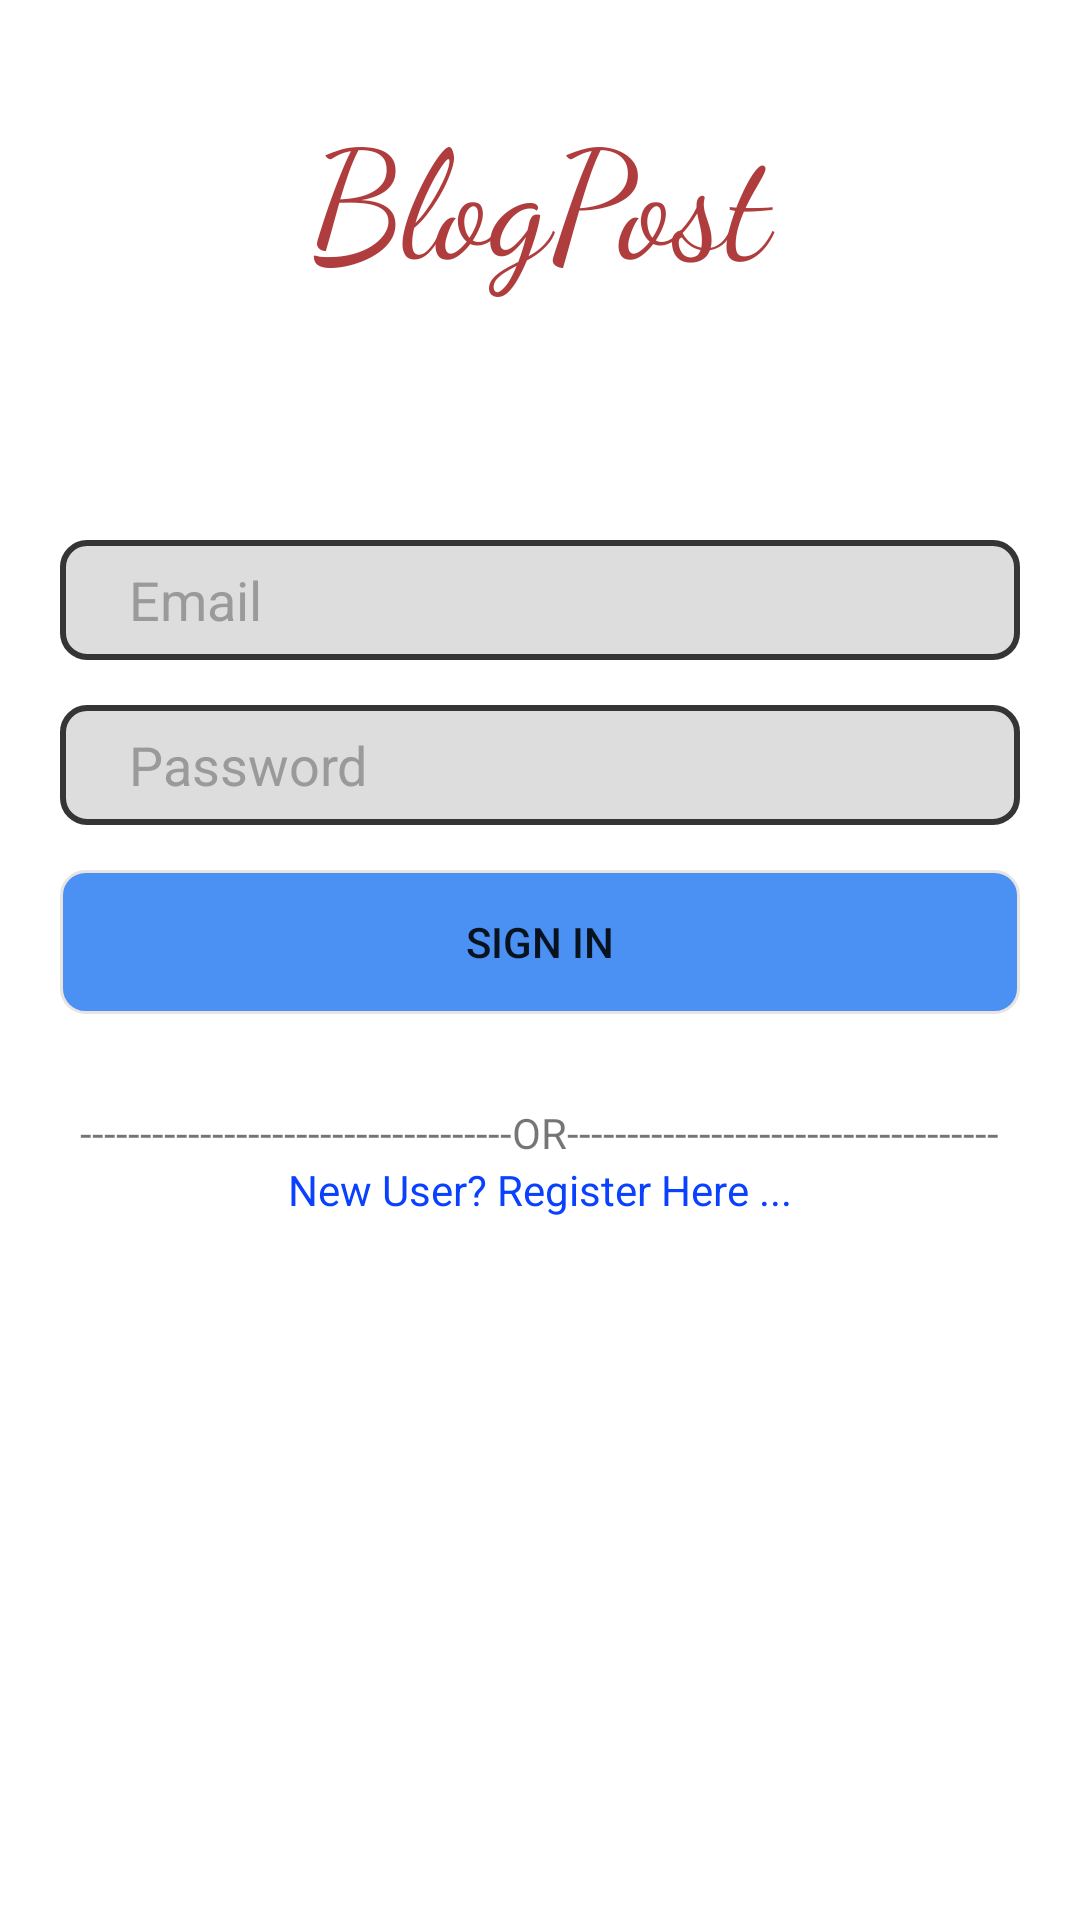

Android layout source for this screen:
<!-- AndroidManifest.xml: application theme Theme.BlogPages -->
<!-- res/layout/activity_login.xml -->
<?xml version="1.0" encoding="utf-8"?>
<LinearLayout xmlns:android="http://schemas.android.com/apk/res/android"
    xmlns:app="http://schemas.android.com/apk/res-auto"
    xmlns:tools="http://schemas.android.com/tools"
    android:layout_width="match_parent"
    android:layout_height="match_parent"
    android:orientation="vertical"
    tools:context=".LoginActivity">

    <TextView
        android:layout_width="match_parent"
        android:layout_marginLeft="30dp"
        android:layout_marginRight="30dp"
        android:layout_height="100dp"
        android:layout_marginTop="30dp"
        android:fontFamily="cursive"
        android:text="BlogPost"
        android:textAlignment="center"
        android:textColor="#AF3D3D"
        android:textSize="50dp" />


    <EditText
        android:id="@+id/etLoginID"
        android:layout_width="match_parent"
        android:layout_height="wrap_content"
        android:layout_marginLeft="20dp"
        android:layout_marginTop="50dp"
        android:layout_marginRight="20dp"
        android:background="@drawable/edittext_round_border"
        android:hint="   Email"
        android:maxLines="1"
        android:textAlignment="textStart"
        android:textColorHint="#9B9A9A" />

    <EditText
        android:id="@+id/etPassword"
        android:layout_width="match_parent"
        android:layout_height="wrap_content"
        android:layout_marginLeft="20dp"
        android:layout_marginTop="15dp"
        android:layout_marginRight="20dp"
        android:background="@drawable/edittext_round_border"
        android:hint="   Password"
        android:maxLines="1"
        android:textAlignment="textStart"
        android:textColorHint="#9B9A9A" />


    <Button
        android:id="@+id/btnLogin"
        android:layout_width="match_parent"
        android:layout_height="wrap_content"
        android:layout_gravity="center"
        android:layout_marginLeft="20dp"
        android:layout_marginTop="15dp"
        android:layout_marginRight="20dp"
        android:background="@drawable/button_round_border"
        android:maxLines="1"
        android:text="Sign in" />

    <TextView
        android:text="------------------------------------OR------------------------------------"
        android:layout_gravity="center"
        android:layout_marginTop="30dp"
        android:layout_width="wrap_content"
        android:layout_height="wrap_content" />
    <TextView
        android:id="@+id/tvRegister"
        android:layout_gravity="center"
        android:layout_width="wrap_content"
        android:layout_height="wrap_content"
        android:text="New User? Register Here ..."
        android:textColor="#0941FF" />

</LinearLayout>
<!-- resources referenced by this layout -->
<resources>
  <!-- drawable button_round_border (drawable) -->
  <?xml version="1.0" encoding="utf-8"?>
  <shape xmlns:android="http://schemas.android.com/apk/res/android"
      android:shape="rectangle" >
  
      <solid
          android:color="#C41671F0"/>
      <size
          android:height="40dp"/>
      <stroke
          android:width="1dp"
          android:color="#E9E4E4" />
      <corners
          android:bottomLeftRadius="8dp"
          android:bottomRightRadius="8dp"
          android:topLeftRadius="8dp"
          android:topRightRadius="8dp"
          />
  </shape>
  <!-- drawable edittext_round_border (drawable) -->
  <?xml version="1.0" encoding="utf-8"?>
  <shape xmlns:android="http://schemas.android.com/apk/res/android"
      android:shape="rectangle" >
      <padding
          android:left="10dp"/>
      <size
          android:height="40dp"/>
      <solid
          android:color="#DDD"/>
      <stroke
          android:width="2dp"
          android:color="#363434" />
      <corners
          android:bottomLeftRadius="8dp"
          android:bottomRightRadius="8dp"
          android:topLeftRadius="8dp"
          android:topRightRadius="8dp"
          />
  </shape>
  <style name="Theme.BlogPages" parent="Theme.MaterialComponents.DayNight.DarkActionBar">
          
          <item name="colorPrimary">@color/purple_500</item>
          <item name="colorPrimaryVariant">@color/purple_700</item>
          <item name="colorOnPrimary">@color/white</item>
          
          <item name="colorSecondary">@color/teal_200</item>
          <item name="colorSecondaryVariant">@color/teal_700</item>
          <item name="colorOnSecondary">@color/black</item>
          
          <item name="android:statusBarColor" tools:targetApi="l">?attr/colorPrimaryVariant</item>
          
      </style>
  <color name="purple_500">#FF6200EE</color>
  <color name="purple_700">#FF3700B3</color>
  <color name="white">#FFFFFFFF</color>
  <color name="teal_200">#FF03DAC5</color>
  <color name="teal_700">#FF018786</color>
  <color name="black">#FF000000</color>
</resources>
